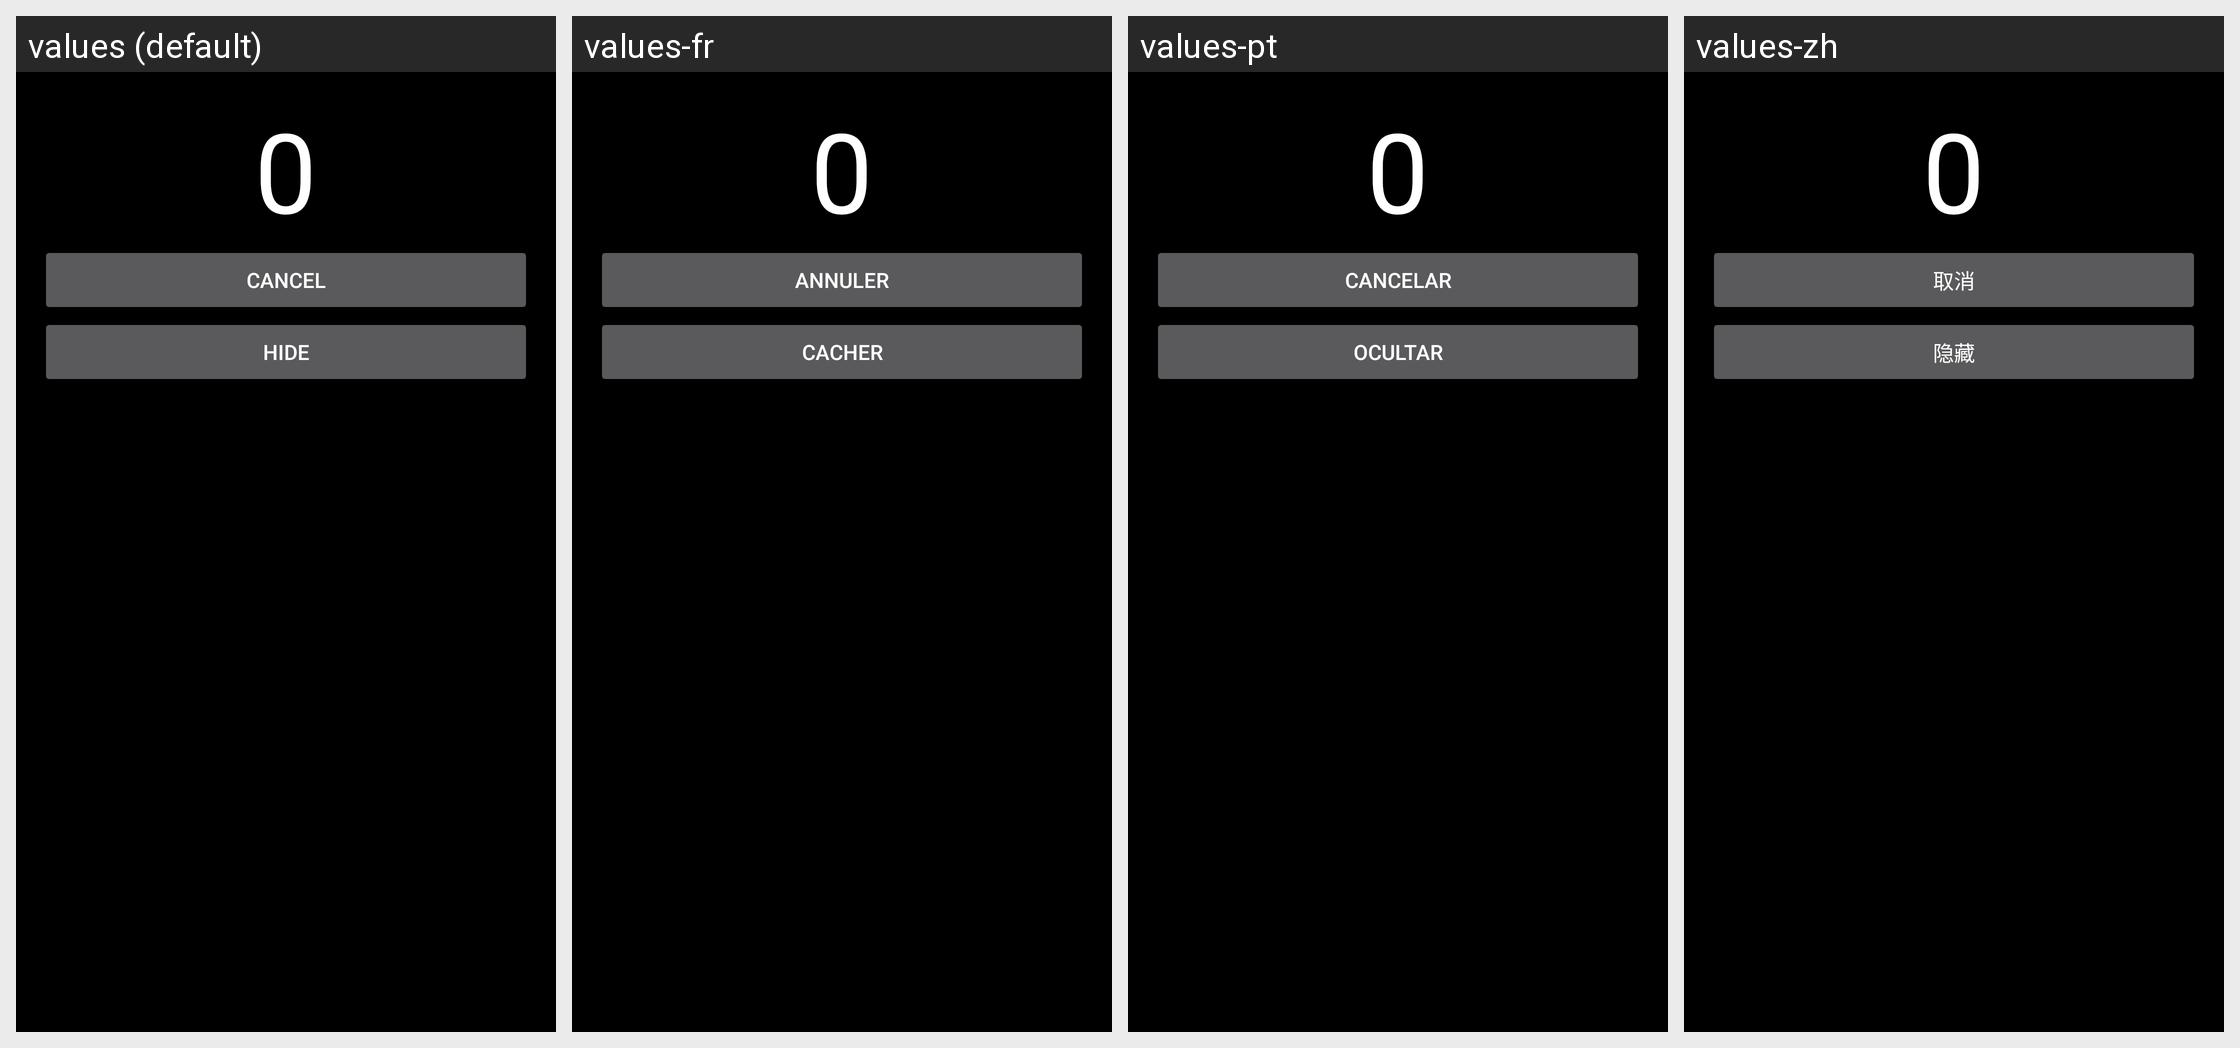

Here is an Android app screen in its default locale and in the app's own translations. Write out the translated-string differences for the strings that appear on this screen.
Android screen res/layout/activity_countdown.xml rendered under 4 locales, left to right: values (default), values-fr, values-pt, values-zh. Device: Nexus 5 (rendered at 1080×1920; each locale shown at half size, 540×960, under a caption strip naming it); theme AppThemeBlack.
Other locales in the repository, not shown: values-da, values-de, values-es, values-id, values-it, values-ko, values-ru, values-tr.
Strings drawn on this screen, with the default value and each locale's value (text and hints the layout hard-codes, and strings that could not be matched under every locale, appear in the picture but are not listed):

cancel_timer_button_label
  values: Cancel
  values-fr: Annuler
  values-pt: cancelar
  values-zh: 取消

hide
  values: HIDE
  values-fr: cacher
  values-pt: ocultar
  values-zh: 隐藏
